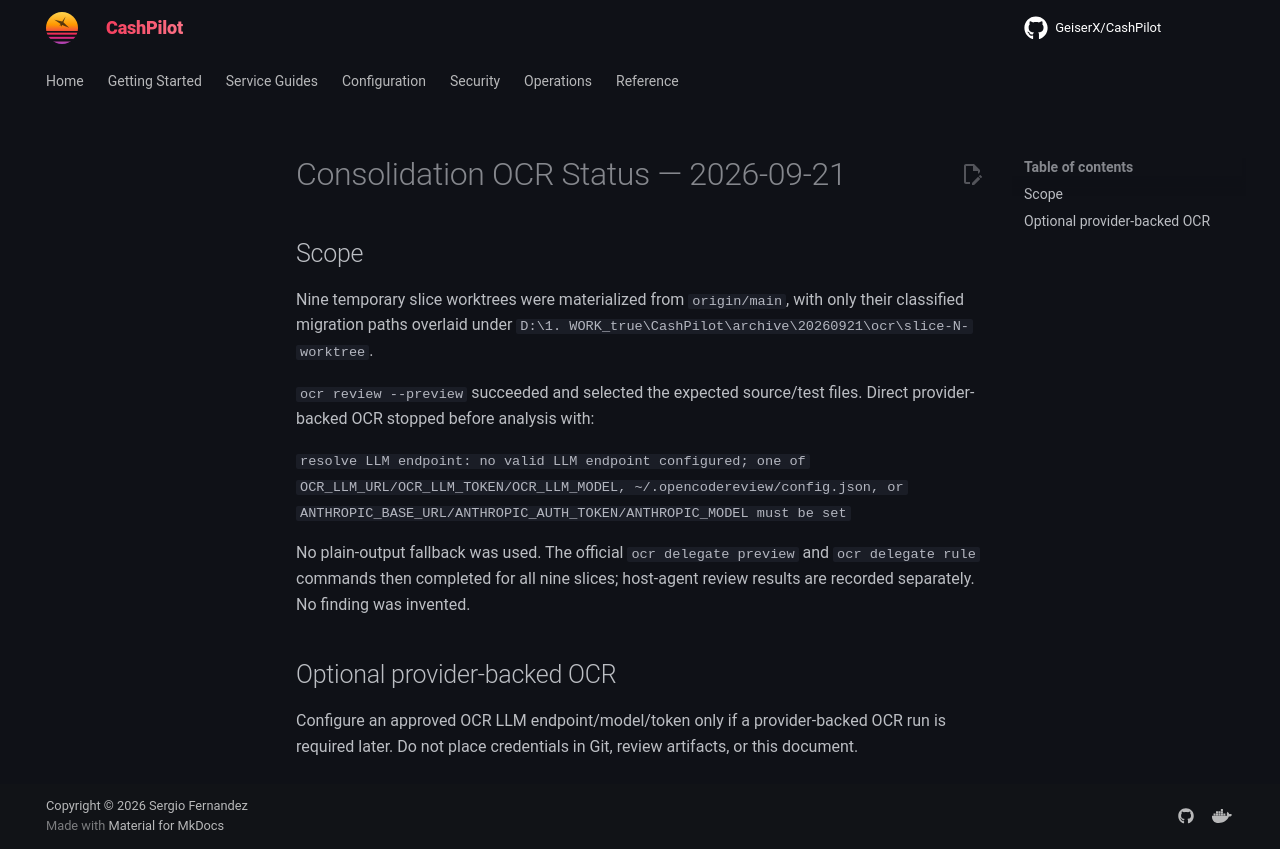

repository: assetforgeai-tech/CashPilot · page: evidence/consolidation-ocr-status-2026-09-21/index.html · generator: mkdocs

# Consolidation OCR Status — 2026-09-21

## Scope

Nine temporary slice worktrees were materialized from `origin/main`, with only
their classified migration paths overlaid under
`D:\1. WORK_true\CashPilot\archive\20260921\ocr\slice-N-worktree`.

`ocr review --preview` succeeded and selected the expected source/test files.
Direct provider-backed OCR stopped before analysis with:

`resolve LLM endpoint: no valid LLM endpoint configured; one of OCR_LLM_URL/OCR_LLM_TOKEN/OCR_LLM_MODEL, ~/.opencodereview/config.json, or ANTHROPIC_BASE_URL/ANTHROPIC_AUTH_TOKEN/ANTHROPIC_MODEL must be set`

No plain-output fallback was used. The official `ocr delegate preview` and
`ocr delegate rule` commands then completed for all nine slices; host-agent
review results are recorded separately. No finding was invented.

## Optional provider-backed OCR

Configure an approved OCR LLM endpoint/model/token only if a provider-backed OCR
run is required later. Do not place credentials in Git, review artifacts, or this
document.
